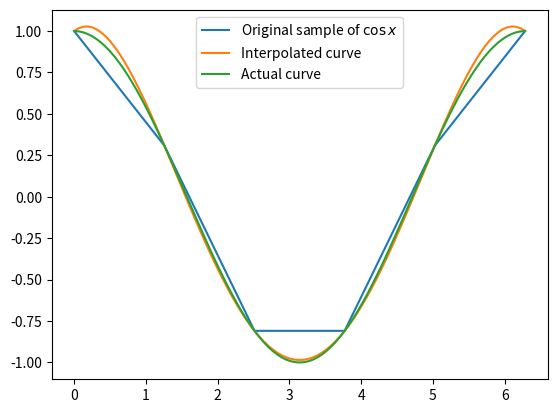

The matplotlib source for this figure:
#!/usr/bin/env python3

import numpy as np

def newton_forward(x, fx, x_0):
    '''
    Performs interpolation of the curve (x_i, fx_i) at the point x_0
    using Newton's forward difference method.
    '''

    u = (x_0 - x[0]) / (x[1] - x[0])
    diff = fx.copy()
    fx_0 = fx[0]
    p = u
    for i in range(1, len(x)):
        diff = diff[1:] - diff[:-1]
        fx_0 += diff[0] * p
        p *= (u - i) / (i + 1)
    return fx_0

if __name__ == '__main__':
    import matplotlib.pyplot as plt
    x = np.linspace(0, 2 * np.pi, 6)
    y = np.cos(x)
    
    x_interp = np.linspace(0, 2 * np.pi, 101)
    y_interp = [newton_forward(x, y, r) for r in x_interp]

    plt.plot(x, y, label="Original sample of $\cos{x}$")
    plt.plot(x_interp, y_interp, label="Interpolated curve")
    plt.plot(x_interp, np.cos(x_interp), label="Actual curve")
    plt.legend()
    plt.show()
